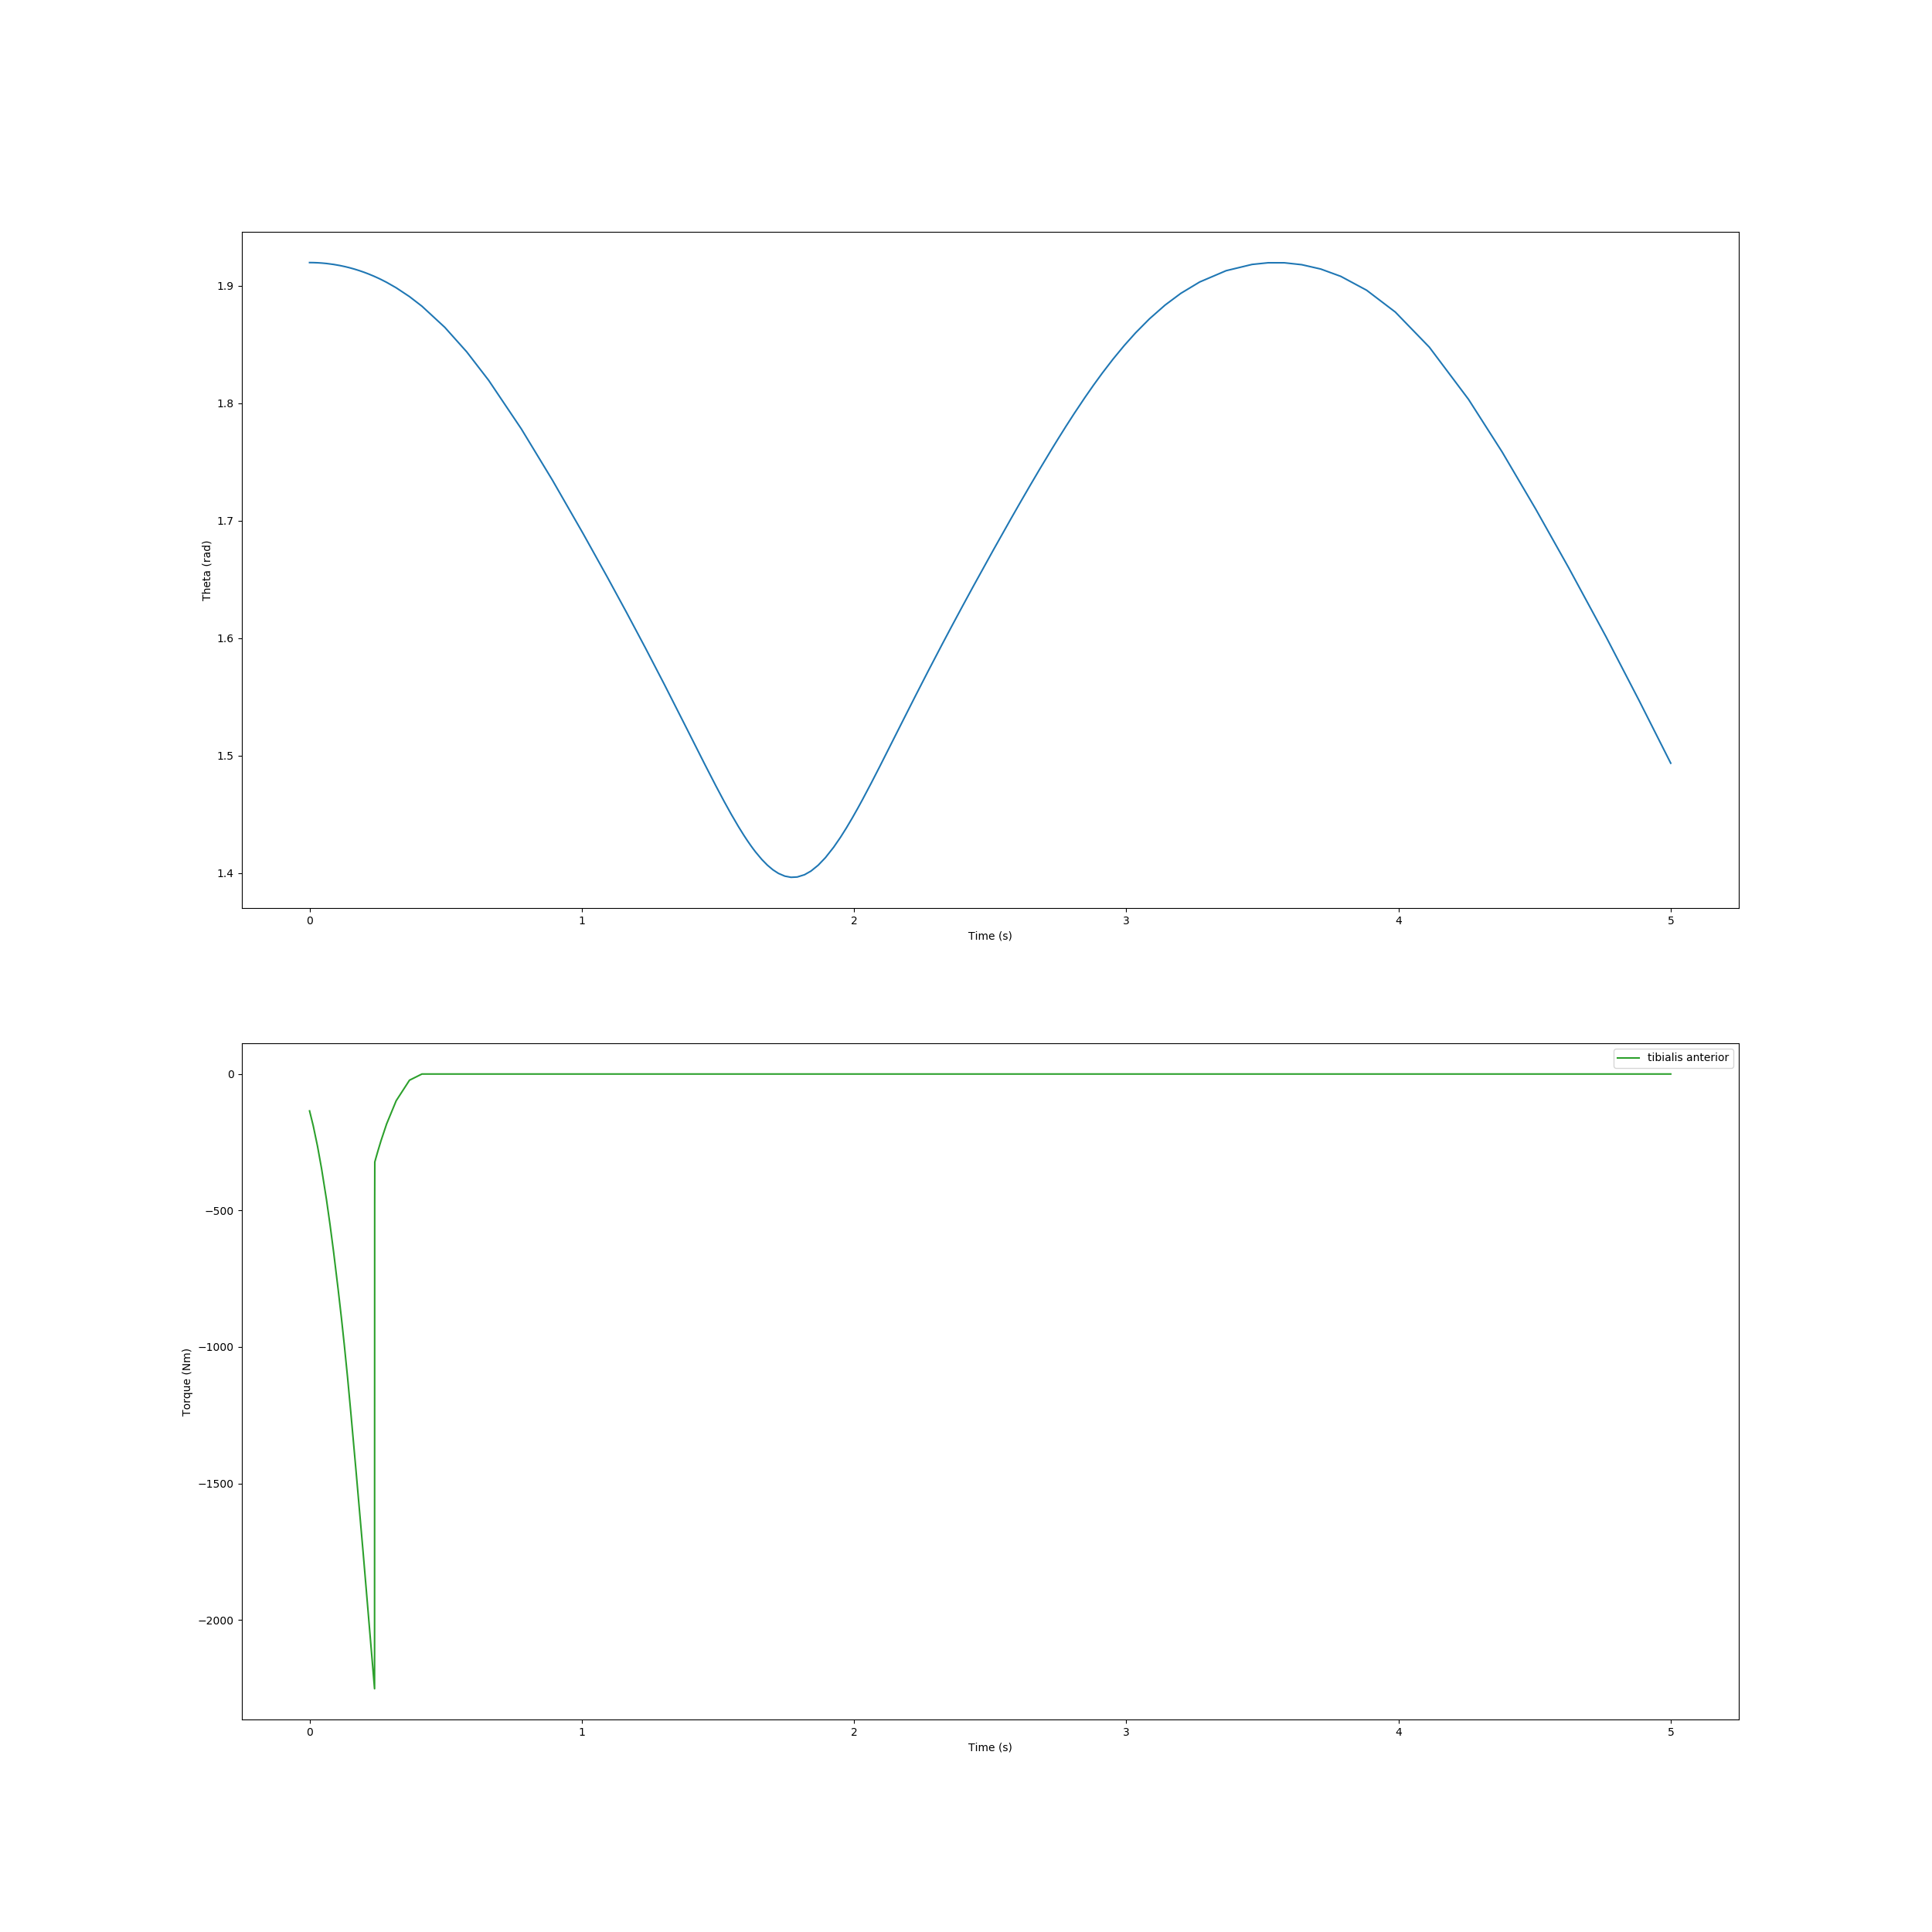

Values plotted in this chart, from the file beside it:
, time, theta, torque
0, 0.0, 1.92, -135.1
1, 0.01339, 1.92, -189.2
2, 0.02925, 1.92, -264.7
3, 0.04401, 1.919, -346.1
4, 0.06195, 1.919, -458.8
5, 0.07505, 1.919, -550.9
6, 0.08815, 1.918, -650.6
7, 0.09763, 1.918, -727.1
8, 0.1047, 1.918, -786.1
9, 0.1117, 1.917, -846.7
10, 0.1171, 1.917, -894.5
11, 0.121, 1.917, -929.7
12, 0.1242, 1.917, -960.1
13, 0.1275, 1.917, -990.8
14, 0.1306, 1.916, -1021
15, 0.1338, 1.916, -1052
16, 0.1367, 1.916, -1082
17, 0.1397, 1.916, -1112
18, 0.1431, 1.916, -1149
19, 0.1466, 1.915, -1186
20, 0.1517, 1.915, -1242
21, 0.1583, 1.915, -1315
22, 0.1645, 1.914, -1384
23, 0.1707, 1.914, -1455
24, 0.1764, 1.913, -1519
25, 0.1821, 1.913, -1584
26, 0.1885, 1.913, -1657
27, 0.1935, 1.912, -1715
28, 0.197, 1.912, -1755
29, 0.2004, 1.912, -1795
30, 0.2048, 1.911, -1848
31, 0.2083, 1.911, -1890
32, 0.2119, 1.911, -1934
33, 0.2165, 1.91, -1989
34, 0.2219, 1.91, -2055
35, 0.2281, 1.909, -2128
36, 0.2328, 1.909, -2183
37, 0.2358, 1.908, -2218
38, 0.2388, 1.908, -2252
39, 0.2388, 1.908, -2243
40, 0.2388, 1.908, -2233
41, 0.2388, 1.908, -2201
42, 0.2388, 1.908, -2117
43, 0.2388, 1.908, -1952
44, 0.2388, 1.908, -1703
45, 0.2389, 1.908, -1413
46, 0.2389, 1.908, -1140
47, 0.239, 1.908, -909.9
48, 0.2391, 1.908, -728
49, 0.2392, 1.908, -586.8
50, 0.2392, 1.908, -477.4
51, 0.2393, 1.908, -391.7
52, 0.2394, 1.908, -323.7
53, 0.2394, 1.908, -323.2
54, 0.2394, 1.908, -323.2
55, 0.2394, 1.908, -323
56, 0.2396, 1.908, -322.3
57, 0.2405, 1.908, -319.1
58, 0.2436, 1.908, -308.2
59, 0.2512, 1.907, -281.7
... 101 more rows
